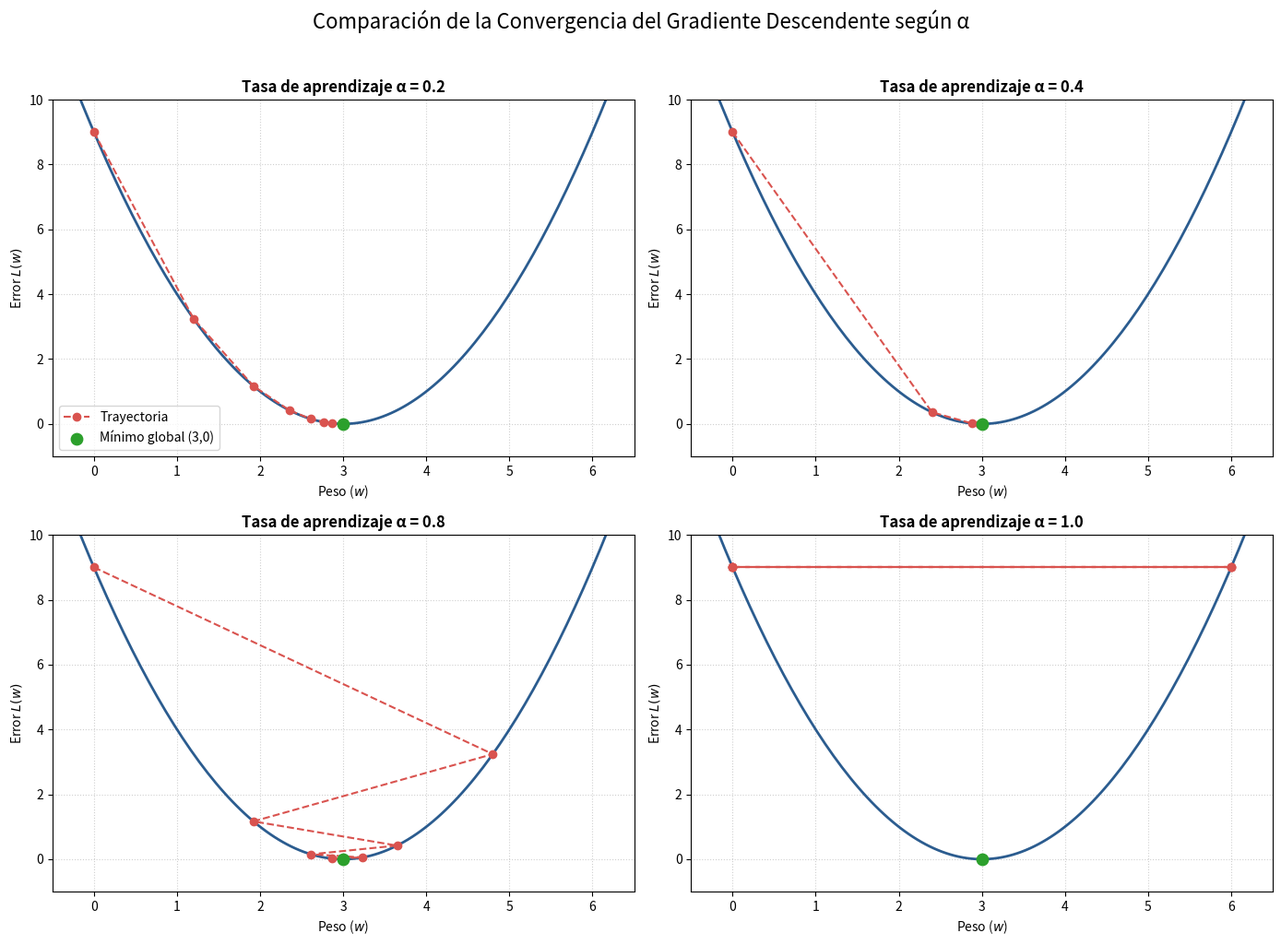

Python code for this plot:
import matplotlib.pyplot as plt
import numpy as np

# 1. Definir la función de error y su derivada
def L(w):
  return (w - 3) ** 2

def dL(w):
  return 2 * (w - 3)

# 2. Configurar los 4 valores distintos de tasa de aprendizaje
alphas = [0.2, 0.4, 0.8, 1.0] 
# 0.1: Convergencia lenta
# 0.4: Convergencia rápida y directa
# 0.8: Convergencia con oscilación
# 1.05: Divergencia (el paso es muy grande)

pasos = 6
w_inicial = 0.0
w_vals = np.linspace(-2, 8, 200)
L_vals = L(w_vals)

# 3. Crear figura con 4 subgráficos (2x2)
fig, axs = plt.subplots(2, 2, figsize=(14, 10))
axs = axs.flatten()

for i, alpha in enumerate(alphas):
    w_actual = w_inicial
    historial_w = [w_actual]
    historial_L = [L(w_actual)]
    
    # Calcular pasos
    for _ in range(pasos):
        gradiente = dL(w_actual)
        w_actual = w_actual - alpha * gradiente
        historial_w.append(w_actual)
        historial_L.append(L(w_actual))
        
    ax = axs[i]
    
    # Graficar la curva de error base
    ax.plot(w_vals, L_vals, color='#2b5c8f', linewidth=2)
    
    # Graficar la trayectoria del gradiente
    ax.plot(historial_w, historial_L, 'o--', color='#d9534f', markersize=6, 
            label=f'Trayectoria')
    
    # Resaltar el mínimo global
    ax.scatter(3, 0, color='#2ca02c', s=80, zorder=5, label='Mínimo global (3,0)')
    
    # Ajustes estéticos de cada subgráfico
    ax.set_title(f'Tasa de aprendizaje α = {alpha}', fontsize=12, fontweight='bold')
    ax.set_xlabel('Peso ($w$)')
    ax.set_ylabel('Error $L(w)$')
    ax.grid(True, linestyle=':', alpha=0.6)
    
    # Ajustar límites de los ejes para mejor visualización (especialmente para divergencia)
    if alpha > 1:
        ax.set_xlim(-2, 8)
        ax.set_ylim(-1, 40)
    else:
        ax.set_xlim(-0.5, 6.5)
        ax.set_ylim(-1, 10)
        
    if i == 0:
        ax.legend()

plt.suptitle('Comparación de la Convergencia del Gradiente Descendente según α', fontsize=16, y=1.02)
plt.tight_layout()
plt.show()
